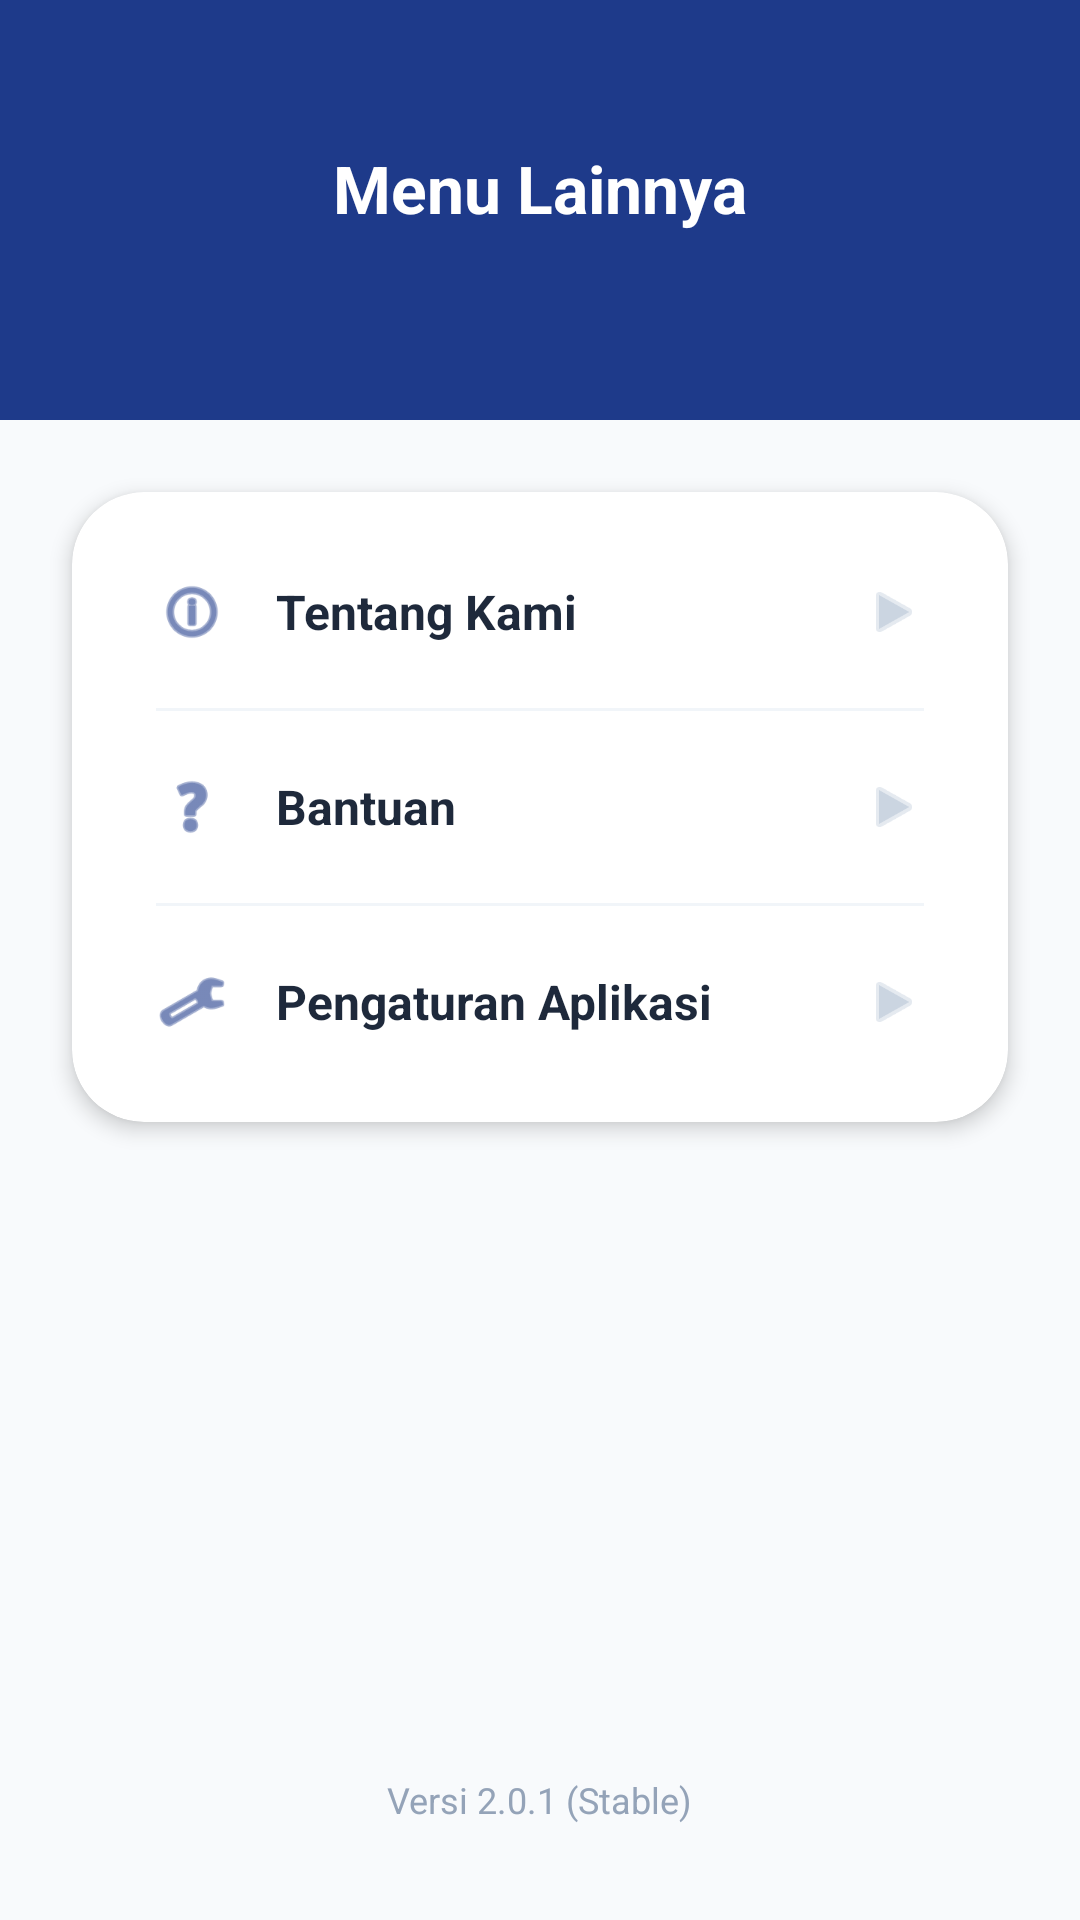

This screen was rendered from an Android layout file. Write that file and the resources it references.
<!-- AndroidManifest.xml: application theme Theme.ProjectMobile -->
<!-- res/layout/fragment_more.xml -->
<?xml version="1.0" encoding="utf-8"?>
<androidx.constraintlayout.widget.ConstraintLayout
    xmlns:android="http://schemas.android.com/apk/res/android"
    xmlns:app="http://schemas.android.com/apk/res-auto"
    android:layout_width="match_parent"
    android:layout_height="match_parent"
    android:background="#F8FAFC">

    <View
        android:id="@+id/moreHeaderBg"
        android:layout_width="match_parent"
        android:layout_height="140dp"
        android:background="@color/blue_pcr"
        app:layout_constraintTop_toTopOf="parent"/>

    <TextView
        android:id="@+id/tvMoreTitle"
        android:layout_width="wrap_content"
        android:layout_height="wrap_content"
        android:text="Menu Lainnya"
        android:textColor="#FFFFFF"
        android:textSize="22sp"
        android:textStyle="bold"
        android:layout_marginTop="48dp"
        app:layout_constraintTop_toTopOf="parent"
        app:layout_constraintStart_toStartOf="parent"
        app:layout_constraintEnd_toEndOf="parent"/>

    <com.google.android.material.card.MaterialCardView
        android:layout_width="match_parent"
        android:layout_height="wrap_content"
        android:layout_marginHorizontal="24dp"
        android:layout_marginTop="24dp"
        app:cardBackgroundColor="@color/white"
        app:cardCornerRadius="24dp"
        app:cardElevation="4dp"
        app:strokeWidth="0dp"
        app:layout_constraintTop_toBottomOf="@id/moreHeaderBg">

        <LinearLayout
            android:layout_width="match_parent"
            android:layout_height="wrap_content"
            android:orientation="vertical"
            android:padding="8dp">

            
            <LinearLayout
                android:id="@+id/itemAbout"
                android:layout_width="match_parent"
                android:layout_height="64dp"
                android:orientation="horizontal"
                android:gravity="center_vertical"
                android:paddingHorizontal="20dp"
                android:clickable="true"
                android:focusable="true"
                android:background="?attr/selectableItemBackground">
                <ImageView
                    android:layout_width="24dp"
                    android:layout_height="24dp"
                    android:src="@android:drawable/ic_menu_info_details"
                    app:tint="@color/blue_pcr"/>
                <TextView
                    android:layout_width="0dp"
                    android:layout_height="wrap_content"
                    android:layout_weight="1"
                    android:text="Tentang Kami"
                    android:textColor="#1E293B"
                    android:textSize="16sp"
                    android:textStyle="bold"
                    android:layout_marginStart="16dp"/>
                <ImageView
                    android:layout_width="20dp"
                    android:layout_height="20dp"
                    android:src="@android:drawable/ic_media_play"
                    app:tint="#CBD5E1"/>
            </LinearLayout>

            <View
                android:layout_width="match_parent"
                android:layout_height="1dp"
                android:background="#F1F5F9"
                android:layout_marginHorizontal="20dp"/>

            
            <LinearLayout
                android:id="@+id/itemHelp"
                android:layout_width="match_parent"
                android:layout_height="64dp"
                android:orientation="horizontal"
                android:gravity="center_vertical"
                android:paddingHorizontal="20dp"
                android:clickable="true"
                android:focusable="true"
                android:background="?attr/selectableItemBackground">
                <ImageView
                    android:layout_width="24dp"
                    android:layout_height="24dp"
                    android:src="@android:drawable/ic_menu_help"
                    app:tint="@color/blue_pcr"/>
                <TextView
                    android:layout_width="0dp"
                    android:layout_height="wrap_content"
                    android:layout_weight="1"
                    android:text="Bantuan"
                    android:textColor="#1E293B"
                    android:textSize="16sp"
                    android:textStyle="bold"
                    android:layout_marginStart="16dp"/>
                <ImageView
                    android:layout_width="20dp"
                    android:layout_height="20dp"
                    android:src="@android:drawable/ic_media_play"
                    app:tint="#CBD5E1"/>
            </LinearLayout>

            <View
                android:layout_width="match_parent"
                android:layout_height="1dp"
                android:background="#F1F5F9"
                android:layout_marginHorizontal="20dp"/>

            
            <LinearLayout
                android:id="@+id/itemSettings"
                android:layout_width="match_parent"
                android:layout_height="64dp"
                android:orientation="horizontal"
                android:gravity="center_vertical"
                android:paddingHorizontal="20dp"
                android:clickable="true"
                android:focusable="true"
                android:background="?attr/selectableItemBackground">
                <ImageView
                    android:layout_width="24dp"
                    android:layout_height="24dp"
                    android:src="@android:drawable/ic_menu_preferences"
                    app:tint="@color/blue_pcr"/>
                <TextView
                    android:layout_width="0dp"
                    android:layout_height="wrap_content"
                    android:layout_weight="1"
                    android:text="Pengaturan Aplikasi"
                    android:textColor="#1E293B"
                    android:textSize="16sp"
                    android:textStyle="bold"
                    android:layout_marginStart="16dp"/>
                <ImageView
                    android:layout_width="20dp"
                    android:layout_height="20dp"
                    android:src="@android:drawable/ic_media_play"
                    app:tint="#CBD5E1"/>
            </LinearLayout>

        </LinearLayout>
    </com.google.android.material.card.MaterialCardView>

    <TextView
        android:layout_width="wrap_content"
        android:layout_height="wrap_content"
        android:text="Versi 2.0.1 (Stable)"
        android:textColor="#94A3B8"
        android:textSize="12sp"
        android:layout_marginBottom="32dp"
        app:layout_constraintBottom_toBottomOf="parent"
        app:layout_constraintStart_toStartOf="parent"
        app:layout_constraintEnd_toEndOf="parent"/>

</androidx.constraintlayout.widget.ConstraintLayout>
<!-- resources referenced by this layout -->
<resources>
  <color name="blue_pcr">#1E3A8A</color>
  <color name="white">#FFFFFFFF</color>
  <style name="Theme.ProjectMobile" parent="Base.Theme.ProjectMobile">
          <item name="materialButtonStyle">@style/Widget.App.Button</item>
      </style>
  <style name="Base.Theme.ProjectMobile" parent="Theme.Material3.DayNight.NoActionBar">
          
          
      </style>
  <style name="Widget.App.Button" parent="Widget.MaterialComponents.Button">
          <item name="android:textAllCaps">false</item>
          <item name="android:insetTop">0dp</item>
          <item name="android:insetBottom">0dp</item>
          <item name="android:textStyle">bold</item>
          <item name="android:letterSpacing">0.01</item>
          <item name="cornerRadius">28dp</item>
          <item name="elevation">4dp</item>
      </style>
</resources>
